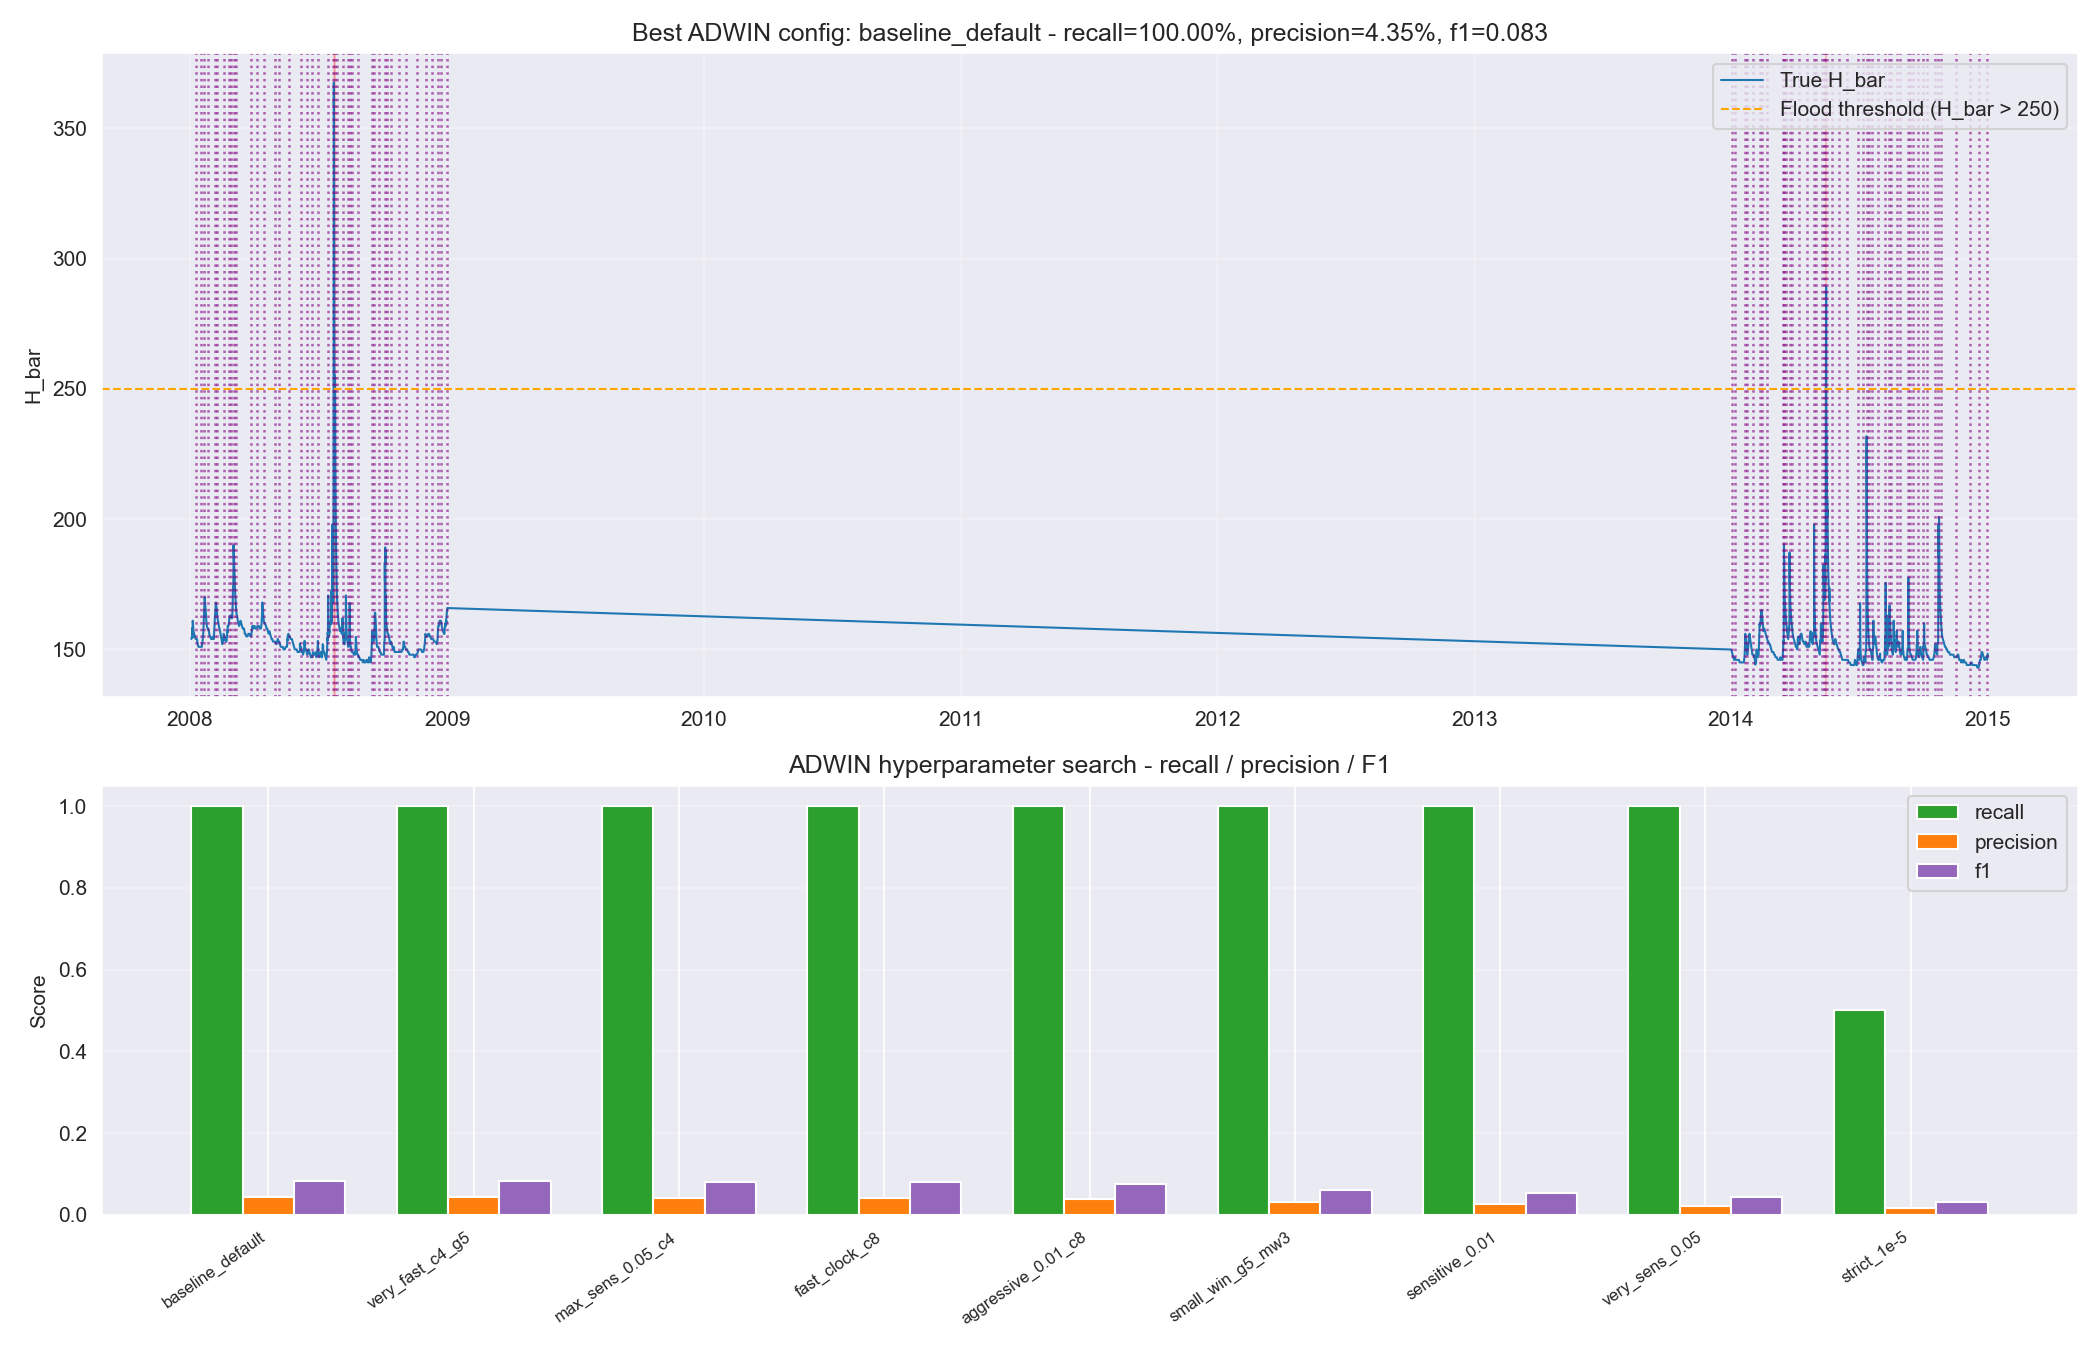

Values plotted in this chart, from the file beside it:
name, delta, clock, grace_period, min_window_length, n_drifts, tp_floods, fp_drifts, recall, precision, f1
baseline_default, 0.002, 32, 10, 5, 92, 2, 88, 1.0, 0.04348, 0.08333
very_fast_c4_g5, 0.002, 4, 5, 5, 115, 2, 110, 1.0, 0.04348, 0.08333
max_sens_0.05_c4, 0.05, 4, 3, 3, 190, 2, 182, 1.0, 0.04211, 0.08081
fast_clock_c8, 0.002, 8, 10, 5, 119, 2, 114, 1.0, 0.04202, 0.08065
aggressive_0.01_c8, 0.01, 8, 5, 3, 155, 2, 149, 1.0, 0.03871, 0.07453
small_win_g5_mw3, 0.002, 32, 5, 3, 95, 2, 92, 1.0, 0.03158, 0.06122
sensitive_0.01, 0.01, 32, 10, 5, 109, 2, 106, 1.0, 0.02752, 0.05357
very_sens_0.05, 0.05, 32, 10, 5, 136, 2, 133, 1.0, 0.02206, 0.04317
strict_1e-5, 1e-05, 32, 10, 5, 61, 1, 60, 0.5, 0.01639, 0.03175
